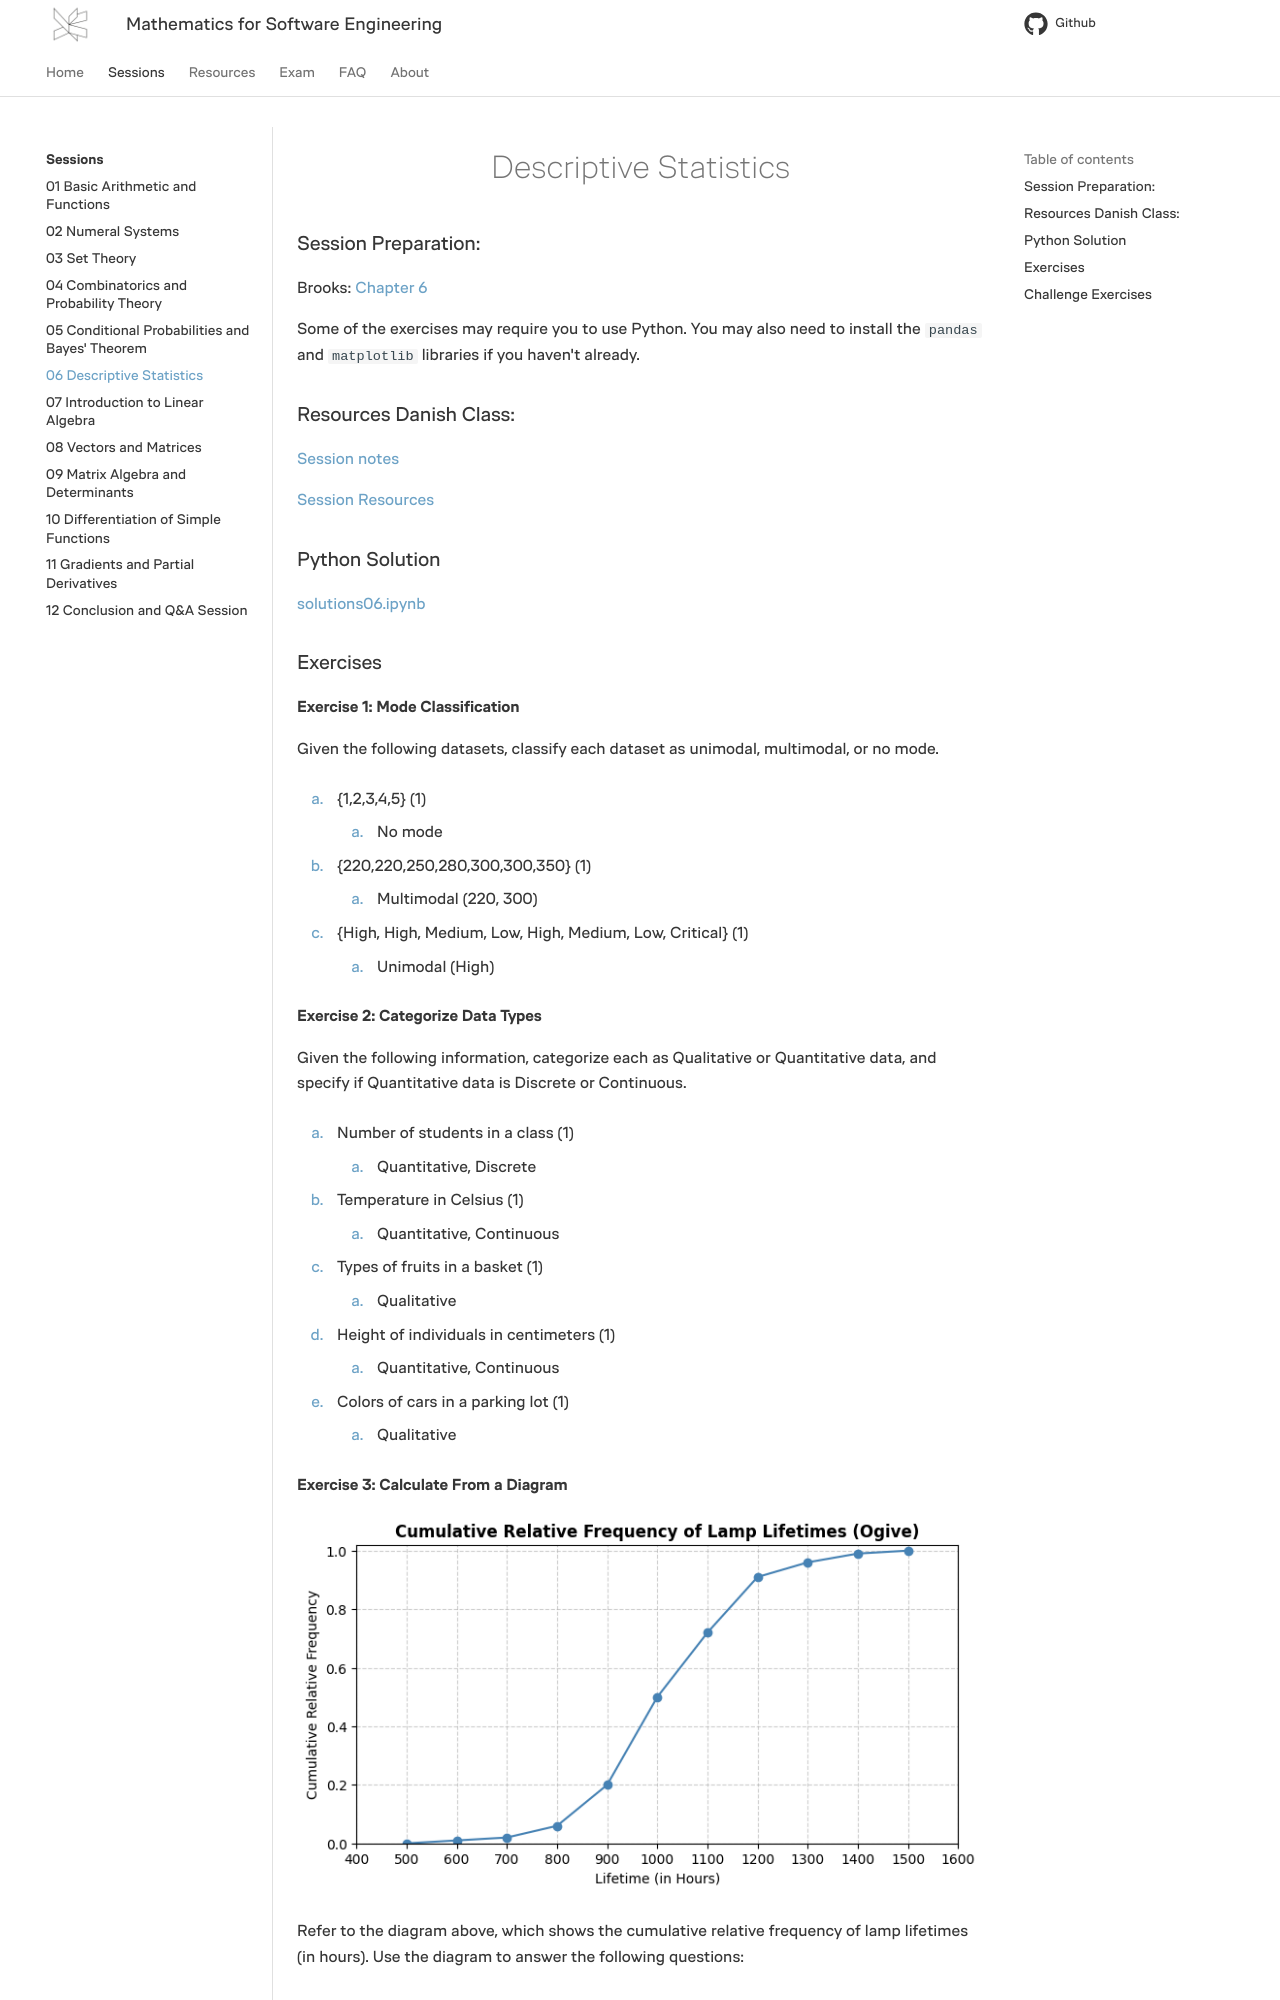

repository: RBrooksDK/MSE1_25 · page: 06/index.html · generator: mkdocs

---
tags:
    - Descriptive Statistics 
    - Data Summaries
    - Visualization
    - Python
    - Pandas
    - Matplotlib  
    - Mean
    - Median
    - Mode
    - Range
    - Variance
    - Standard Deviation
    - Discrete Data
    - Continuous Data
    - Qualitative Data
    - Quantitative Data
    - Data Types 
---

<h1 align="center">Descriptive Statistics</h1>

### Session Preparation:

Brooks: [Chapter 6](https://docs.google.com/viewer?url=https://raw.githubusercontent.com/RBrooksDK/MSE_book_v2/master/main.pdf)

Some of the exercises may require you to use Python. You may also need to install the `pandas` and `matplotlib` libraries if you haven't already.

### Resources Danish Class:

[Session notes](https://drive.google.com/file/d/1wAMVD7qDRDlnW3YCHzxZjgo79k14Z6uz/view?usp=sharing)

[Session Resources](https://viaucdk-my.sharepoint.com/:f:/g/personal/rib_viauc_dk/EqVVdPEDkRFImG2F_pAn4C8BaNKeMesysbj3eFJqsKHllw?e=0fiXyu)

### Python Solution

[solutions06.ipynb](https://github.com/RBrooksDK/MSE1_25/blob/main/06/solutions06.ipynb)

### Exercises

#### Exercise 1: Mode Classification

Given the following datasets, classify each dataset as unimodal, multimodal, or no mode.

1. {1,2,3,4,5} (1) 
{ .annotate }

    1. No mode

2. {220,220,250,280,300,300,350} (1) 
{ .annotate }

    1. Multimodal (220, 300)

3. {High, High, Medium, Low, High, Medium, Low, Critical} (1)
{ .annotate }

    1. Unimodal (High)

#### Exercise 2: Categorize Data Types

Given the following information, categorize each as Qualitative or Quantitative data, and specify if Quantitative data is Discrete or Continuous.

1. Number of students in a class (1) 
{ .annotate }

    1. Quantitative, Discrete

2. Temperature in Celsius (1)
{ .annotate }

    1. Quantitative, Continuous

3. Types of fruits in a basket (1)
{ .annotate }

    1. Qualitative

4. Height of individuals in centimeters (1)
{ .annotate }

    1. Quantitative, Continuous

5. Colors of cars in a parking lot (1)
{ .annotate }

    1. Qualitative

#### Exercise 3: Calculate From a Diagram

![Ogive Diagram](src/Ex03.png)

Refer to the diagram above, which shows the cumulative relative frequency of lamp lifetimes (in hours). Use the diagram to answer the following questions:

1. What type of diagram is shown? (1)
{ .annotate }

    1. Ogive (Cumulative Relative Frequency Graph)

2. What is the median lifetime of the lamps? (1)
{ .annotate }

    1. Approximately 1000 hours

3. Estimate the first and third quartiles (Q1 and Q3) of the lamp lifetimes. (1)
{ .annotate }

    1. Q1 ≈ 900 hours, Q3 ≈ 1100 hours

4. What is the interquartile range (IQR) of the lamp lifetimes? (1)
{ .annotate }

    1. IQR ≈ 200 hours (Q3 - Q1)

5. Identify any potential outliers in the lamp lifetimes using the 1.5*IQR rule.

    ??? answer "&nbsp;"

        Values below 600 hours or above 1400 hours could be considered mild outliers. Values below 300 hours or above 1700 hours could be considered extreme outliers.
